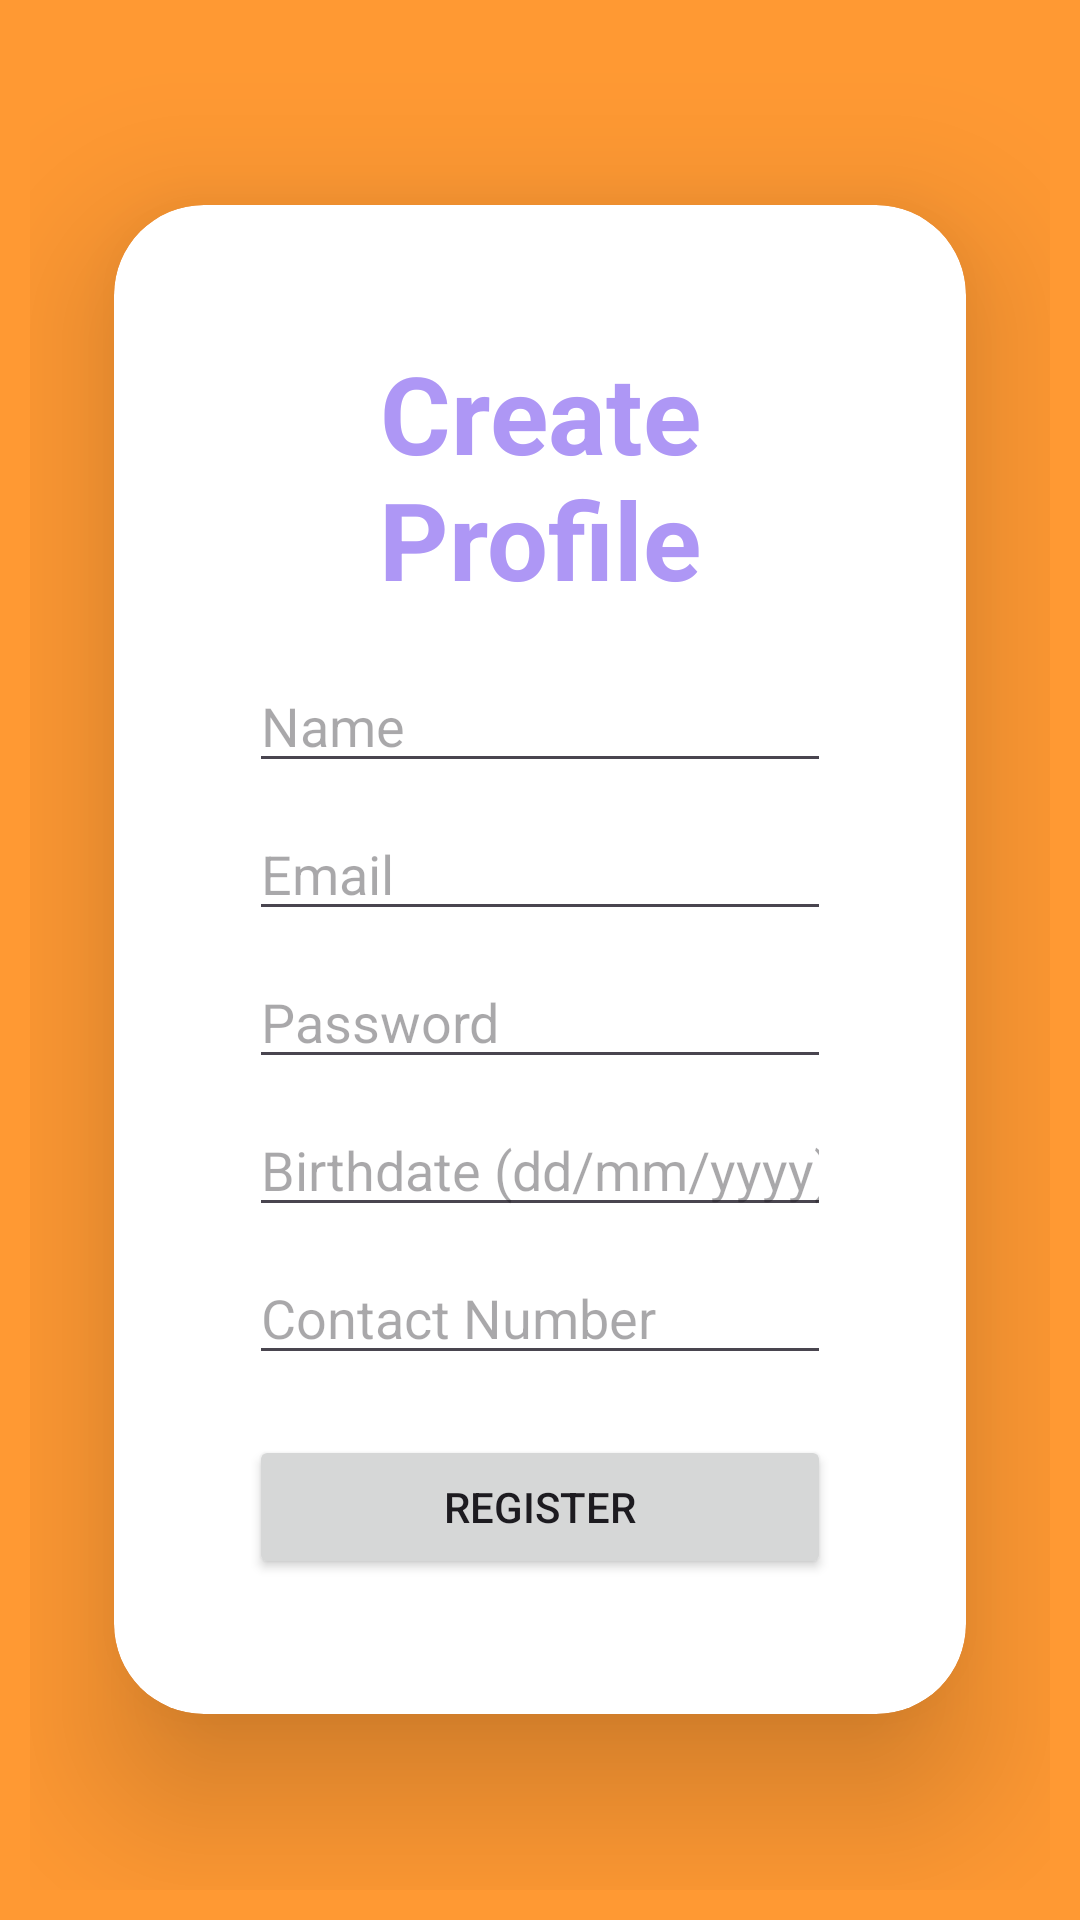

Reconstruct the res/layout file that produces this screen, plus the resources it refers to.
<!-- AndroidManifest.xml: application theme Theme.BUDGETAPP -->
<!-- res/layout/activity_register_rachel_screen.xml -->
<?xml version="1.0" encoding="utf-8"?>
<LinearLayout xmlns:android="http://schemas.android.com/apk/res/android"
    xmlns:app="http://schemas.android.com/apk/res-auto"
    xmlns:tools="http://schemas.android.com/tools"
    android:id="@+id/main"
    android:orientation="vertical"
    android:padding="10dp"
    android:gravity="center"
    android:background="#ff9933"
    android:layout_width="match_parent"
    android:layout_height="match_parent"
    tools:context=".RegisterRachelScreen">

    <androidx.cardview.widget.CardView
        android:layout_width="match_parent"
        android:layout_height="wrap_content"
        android:layout_margin="28dp"
        app:cardCornerRadius="30dp"
        app:cardElevation="30dp">

        <LinearLayout
            android:layout_width="match_parent"
            android:layout_height="wrap_content"
            android:orientation="vertical"
            android:padding="45dp">

            <TextView
                android:id="@+id/tv1"
                android:layout_width="match_parent"
                android:layout_height="wrap_content"
                android:text="Create Profile"
                android:textAlignment="center"
                android:textColor="#AE97F5"
                android:textSize="36sp"
                android:textStyle="bold" />

            <EditText
                android:id="@+id/R21F21817RegName"
                android:layout_width="match_parent"
                android:layout_height="wrap_content"
                android:layout_marginTop="16dp"
                android:hint="Name"
                android:inputType="textPersonName" />

            <EditText
                android:id="@+id/R21F21817RegEmail"
                android:layout_width="match_parent"
                android:layout_height="wrap_content"
                android:layout_marginTop="8dp"
                android:hint="Email"
                android:inputType="textEmailAddress" />

            <EditText
                android:id="@+id/R21F21817RegPassword"
                android:layout_width="match_parent"
                android:layout_height="wrap_content"
                android:layout_marginTop="8dp"
                android:hint="Password"
                android:inputType="textPassword" />

            <EditText
                android:id="@+id/R21F21817RegBirthdate"
                android:layout_width="match_parent"
                android:layout_height="wrap_content"
                android:layout_marginTop="8dp"
                android:hint="Birthdate (dd/mm/yyyy)"
                android:inputType="date" />

            <EditText
                android:id="@+id/R21F21817RegContactNumber"
                android:layout_width="match_parent"
                android:layout_height="wrap_content"
                android:layout_marginTop="8dp"
                android:hint="Contact Number"
                android:inputType="phone" />

            <Button
                android:id="@+id/R21F21817btnRegister"
                android:layout_width="match_parent"
                android:layout_height="wrap_content"
                android:layout_marginTop="20dp"
                android:text="Register" />

        </LinearLayout>
    </androidx.cardview.widget.CardView>
</LinearLayout>
<!-- resources referenced by this layout -->
<resources>
  <style name="Theme.BUDGETAPP" parent="Base.Theme.BUDGETAPP" />
  <style name="Base.Theme.BUDGETAPP" parent="Theme.Material3.DayNight.NoActionBar">
          
          
      </style>
</resources>
